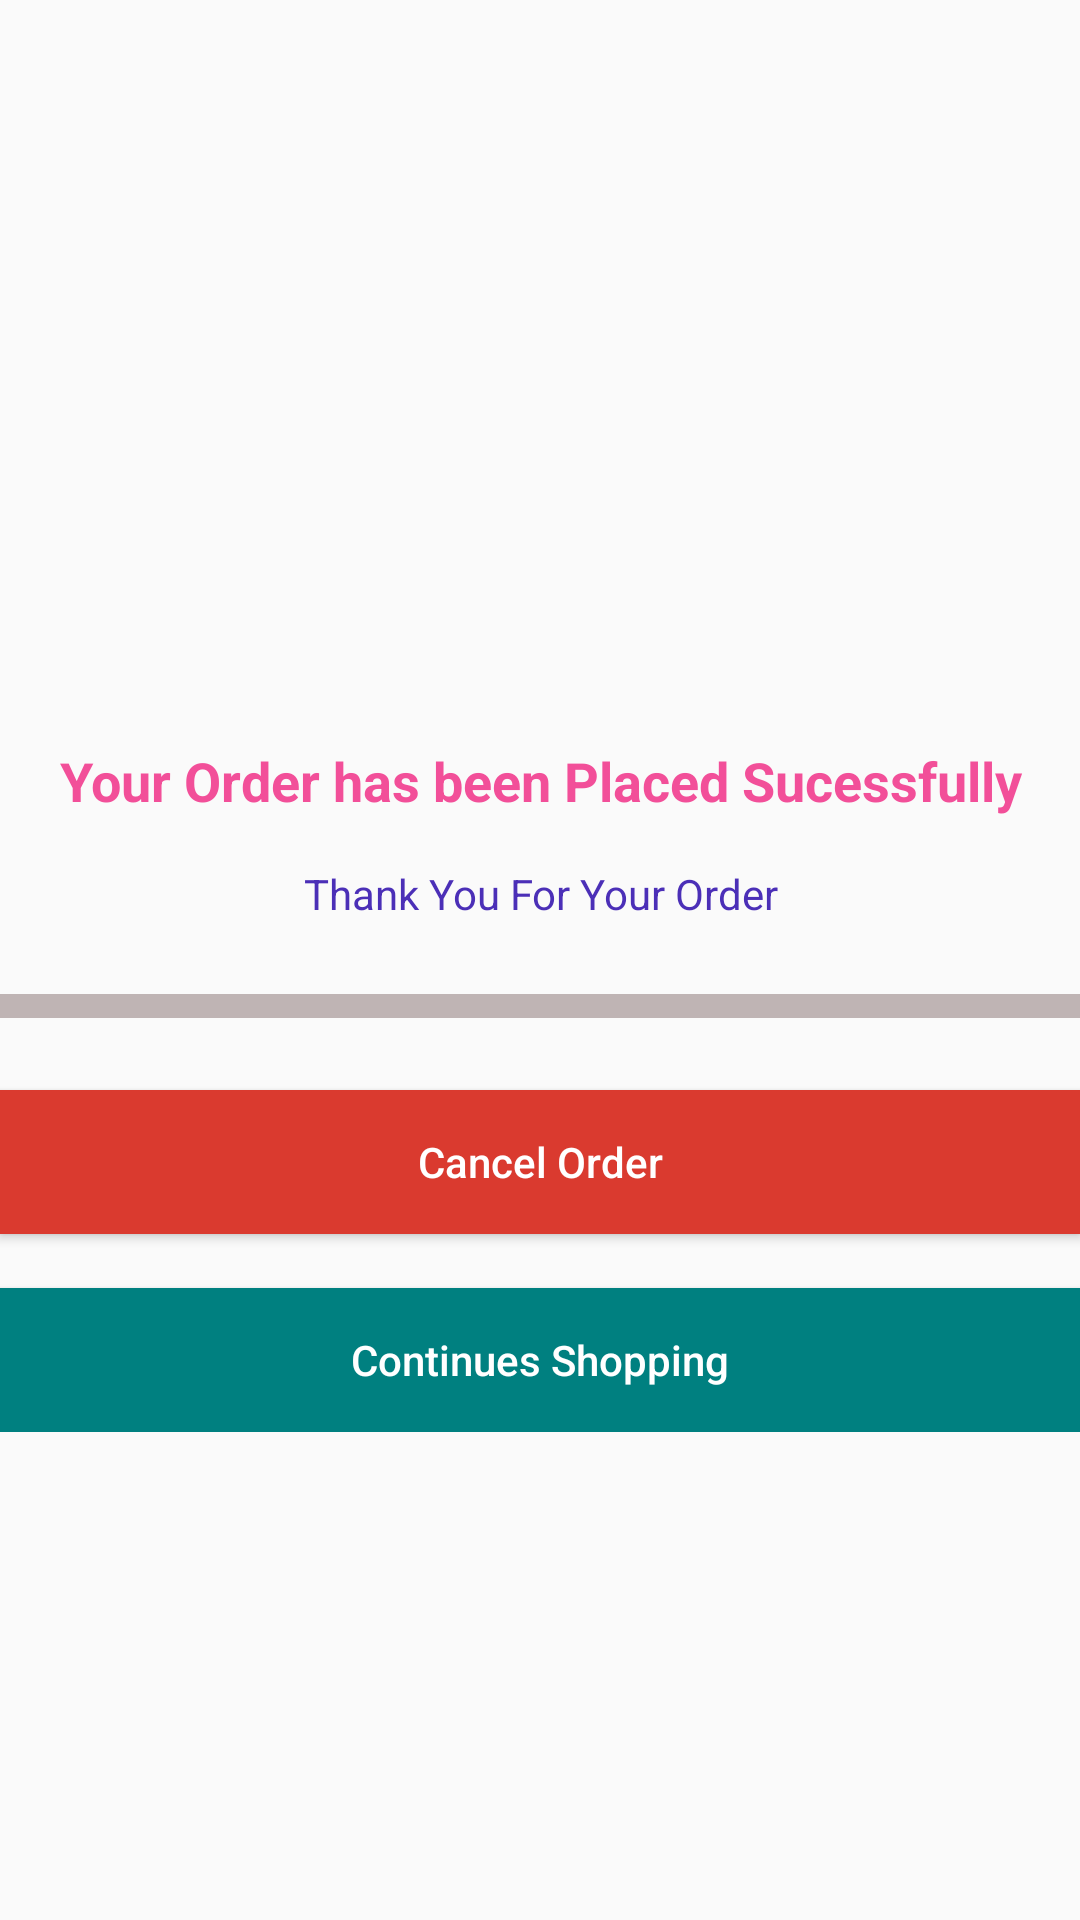

Produce the Android XML layout that renders to this screen, including the resource entries it uses.
<!-- AndroidManifest.xml: application theme AppTheme -->
<!-- res/layout/content_order_placed.xml -->
<?xml version="1.0" encoding="utf-8"?>
<LinearLayout
    xmlns:android="http://schemas.android.com/apk/res/android"
    xmlns:app="http://schemas.android.com/apk/res-auto"
    xmlns:tools="http://schemas.android.com/tools"
    android:layout_width="match_parent"
    android:layout_height="match_parent"
    app:layout_behavior="@string/appbar_scrolling_view_behavior"
    tools:context=".activity.OrderPlacedActivity"
    android:orientation="vertical"
    tools:showIn="@layout/activity_order_placed">

    <ScrollView
        android:layout_width="match_parent"
        android:layout_height="match_parent">

        <LinearLayout
            android:layout_width="match_parent"
            android:layout_height="wrap_content"
            android:orientation="vertical">

            <ImageView
                android:id="@+id/orderplaced_img"
                android:layout_width="wrap_content"
                android:layout_height="135dp"
                android:layout_weight="1"
                android:layout_marginTop="20dp"
                app:srcCompat="@drawable/checked" />

            <ImageView
                android:id="@+id/imageView4"
                android:layout_width="match_parent"
                android:layout_height="45dp"
                android:layout_marginTop="16dp"
                app:srcCompat="@drawable/order_status" />

            <TextView
                android:id="@+id/textView2"
                android:layout_width="match_parent"
                android:layout_height="wrap_content"
                android:layout_marginTop="32dp"
                android:gravity="center"
                android:text="Your Order has been Placed Sucessfully"
                android:textColor="#f24f99"
                android:textSize="18sp"
                android:textStyle="bold"/>

            <TextView
                android:id="@+id/textView3"
                android:layout_width="match_parent"
                android:layout_height="wrap_content"
                android:text="Thank You For Your Order"
                android:gravity="center"
                android:layout_marginTop="16dp"
                android:textColor="#4b2fb7"/>


            <TextView
                android:id="@+id/textView4"
                android:layout_width="match_parent"
                android:layout_height="wrap_content"
                android:layout_weight="1"
                android:gravity="center"
                android:layout_marginTop="16dp"
                android:visibility="gone"
                android:text="We're getting your order ready to be shipped. We will notify you when it has been sent." />

            <View
                android:id="@+id/divider"
                android:layout_width="match_parent"
                android:layout_height="8dp"
                android:background="#bfb4b4"
                android:layout_marginTop="24dp"/>



            <LinearLayout
                android:layout_width="match_parent"
                android:layout_height="wrap_content"
                android:orientation="vertical">

                <Button
                    android:id="@+id/btnCancelOrder"
                    android:layout_width="match_parent"
                    android:layout_height="match_parent"
                    android:layout_marginTop="24dp"
                    android:layout_marginBottom="8dp"
                    android:text="Cancel Order"
                    android:textAllCaps="false"
                    android:textColor="@color/colorWhite"
                    android:background="@color/colorRed"/>

                <Button
                    android:id="@+id/btnConShopping"
                    android:layout_width="match_parent"
                    android:layout_height="match_parent"
                    android:text="Continues Shopping"
                    android:layout_marginTop="10dp"
                    android:textAllCaps="false"
                    android:textColor="@color/colorWhite"
                    android:background="@color/colorTeal"/>

            </LinearLayout>

        </LinearLayout>

    </ScrollView>

</LinearLayout>
<!-- resources referenced by this layout -->
<resources>
  <color name="colorRed">#da3a2f</color>
  <color name="colorTeal">#008080</color>
  <color name="colorWhite">#ffffff</color>
  <style name="AppTheme" parent="Theme.AppCompat.Light.DarkActionBar">
          
          <item name="colorPrimary">@color/colorPrimary</item>
          <item name="colorPrimaryDark">@color/colorPrimaryDark</item>
          <item name="colorAccent">@color/colorAccent</item>
      </style>
  <color name="colorPrimary">#FFFCFB</color>
  <color name="colorPrimaryDark">#C4C2C1</color>
  <color name="colorAccent">#D81B60</color>
</resources>
